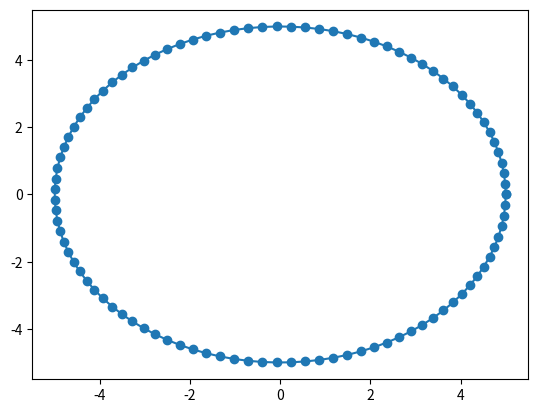

Here is the Python script that generated this plot:

import matplotlib.pyplot as plt
import numpy as np

PI = np.pi
sudut = np.linspace(0,2*PI,100)
radius =5;
x = radius * np.cos(sudut)
y = radius * np.sin(sudut)


plt.plot(x,y, '-o')
plt.show()